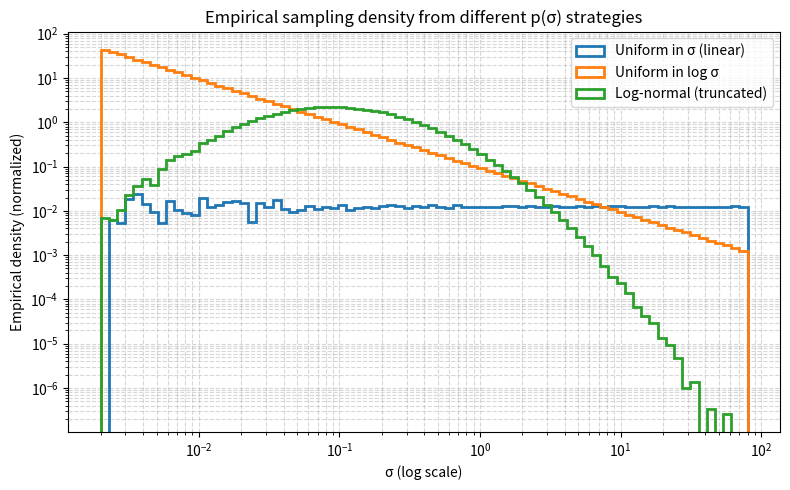

Python code for this plot:
# Sigma sampling visualization code (histogram + empirical CDF with thresholds)
# - Uses matplotlib only (no seaborn), single-plot per figure, default colors.
# - Saves figures and raw samples to /mnt/data for download/embedding in your blog.

import numpy as np
import matplotlib.pyplot as plt

# -----------------------
# Configurable parameters
# -----------------------
N = 500000                    # samples per strategy
sigma_min, sigma_max = 0.002, 80.0
mu, std = -1.2, 1.1             # log-normal parameters: log sigma ~ N(mu, std^2)
num_bins = 80                  # number of log-spaced bins for empirical density
thresholds = [1e-2, 1e-1, 1.0, 1e1]  # vertical markers on CDF plot

# -----------------------
# Reproducibility
# -----------------------
rng = np.random.default_rng(7)

# -----------------------
# Sampling helpers
# -----------------------
def sample_uniform_sigma(n, smin, smax, rng):
    return rng.uniform(low=smin, high=smax, size=n)

def sample_log_uniform_sigma(n, smin, smax, rng):
    log_min, log_max = np.log(smin), np.log(smax)
    return np.exp(rng.uniform(low=log_min, high=log_max, size=n))

def sample_truncated_lognormal(n, mu, sigma, smin, smax, rng):
    out = []
    batch = n
    while len(out) < n:
        s = rng.lognormal(mean=mu, sigma=sigma, size=batch)
        s = s[(s >= smin) & (s <= smax)]
        out.extend(s.tolist())
        batch = max(1000, n - len(out))
    return np.array(out[:n])

# -----------------------
# Draw samples
# -----------------------
sigma_linear = sample_uniform_sigma(N, sigma_min, sigma_max, rng)
sigma_log_uniform = sample_log_uniform_sigma(N, sigma_min, sigma_max, rng)
sigma_lognormal = sample_truncated_lognormal(N, mu, std, sigma_min, sigma_max, rng)



# -----------------------
# Empirical density (histogram with log-spaced bins)
# -----------------------
bins = np.logspace(np.log10(sigma_min), np.log10(sigma_max), num_bins)

plt.figure(figsize=(8,5))
plt.hist(sigma_linear, bins=bins, density=True, histtype='step', linewidth=2, label='Uniform in σ (linear)')
plt.hist(sigma_log_uniform, bins=bins, density=True, histtype='step', linewidth=2, label='Uniform in log σ')
plt.hist(sigma_lognormal, bins=bins, density=True, histtype='step', linewidth=2, label='Log-normal (truncated)')
plt.xscale('log')
plt.yscale('log')
plt.xlabel('σ (log scale)')
plt.ylabel('Empirical density (normalized)')
plt.title('Empirical sampling density from different p(σ) strategies')
plt.legend()
plt.grid(True, which='both', ls='--', alpha=0.5)
plt.tight_layout()
hist_path = "sigma_sampling_hist.png"
plt.savefig(hist_path, dpi=200)
plt.show()

'''
import numpy as np
import matplotlib.pyplot as plt

# Reproducibility
rng = np.random.default_rng(7)

# Sigma range
sigma_min, sigma_max = 0.002, 80.0
N = 200_000

# 1) Uniform in sigma
sigma_linear = rng.uniform(low=sigma_min, high=sigma_max, size=N)

# 2) Uniform in log sigma
log_min, log_max = np.log(sigma_min), np.log(sigma_max)
sigma_log_uniform = np.exp(rng.uniform(low=log_min, high=log_max, size=N))

# 3) Log-normal (truncated)
mu, std = -1.2, 1.1
def sample_truncated_lognormal(n):
    out = []
    batch = n
    while len(out) < n:
        s = rng.lognormal(mean=mu, sigma=std, size=batch)
        s = s[(s >= sigma_min) & (s <= sigma_max)]
        out.extend(s.tolist())
        batch = max(1000, n - len(out))
    return np.array(out[:n])

sigma_lognormal = sample_truncated_lognormal(N)

# Common bins for linear and log scale
bins_linear = np.linspace(sigma_min, sigma_max, 200)
bins_log = np.logspace(np.log10(sigma_min), np.log10(sigma_max), 80)

# Create two subplots: linear x-axis and log x-axis
fig, axes = plt.subplots(1, 2, figsize=(14,5))

# Left: linear x-axis
axes[0].hist(sigma_linear, bins=bins_linear, density=True, histtype='step', label='Uniform in σ (linear)')
axes[0].hist(sigma_log_uniform, bins=bins_linear, density=True, histtype='step', label='Uniform in log σ')
axes[0].hist(sigma_lognormal, bins=bins_linear, density=True, histtype='step', label='Log-normal (truncated)')
axes[0].set_xlabel('σ (linear scale)')
axes[0].set_ylabel('Empirical density')
axes[0].set_title('Sampling distributions (linear axis)')
axes[0].legend()
axes[0].grid(True, ls='--', alpha=0.5)

# Right: log x-axis
axes[1].hist(sigma_linear, bins=bins_log, density=True, histtype='step', label='Uniform in σ (linear)')
axes[1].hist(sigma_log_uniform, bins=bins_log, density=True, histtype='step', label='Uniform in log σ')
axes[1].hist(sigma_lognormal, bins=bins_log, density=True, histtype='step', label='Log-normal (truncated)')
axes[1].set_xscale('log')
axes[1].set_yscale('log')
axes[1].set_xlabel('σ (log scale)')
axes[1].set_ylabel('Empirical density (normalized)')
axes[1].set_title('Sampling distributions (log-log axis)')
axes[1].legend()
axes[1].grid(True, which='both', ls='--', alpha=0.5)

plt.tight_layout()
plt.show()

'''